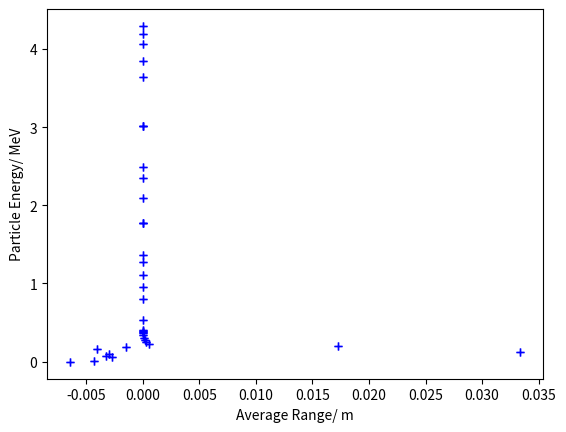

Here is the Python script that generated this plot: (Note: this script raises an exception after producing the figure.)
import matplotlib.pyplot as plt

### expected ionisation energy values
'''
Aluminium	13  	5.98577
Nickel	    28  	7.6398
Helium	    2   	24.58738
Argon	    18  	15.75962
Nitrogen	7   	14.53414

// only value for Helium is correct

'''
density_N = [6.04e+28, 9.24e+28, 5e+25, 2.5e+25, 2.5e+25]
# order of density numbers is:
# Aluminium-27
# Nickel-58
# Nitrogen-14
# Argon-40
# Helium-4
### use Helium to verify the data works


# Simpson's 1/3 Rule

# Define function to integrate

import numpy as np

Z = 2


def Simpson(lower_limit, upper_limit, sub_interval, function):
    f = function

    # Implementing Simpson's 1/3
    def simpson13(x0, xn, n):
        # calculating step size
        h = (xn - x0) / n

        # Finding sum
        integration = f(x0) + f(xn)

        for i in range(1, n):
            k = x0 + i * h

            if i % 2 == 0:
                integration = integration + 2 * f(k)
            else:
                integration = integration + 4 * f(k)

        # Finding final integration value
        integration = integration * h / 3

        return integration

    # Input section
    # Call trapezoidal() method and get result
    result = simpson13(lower_limit, upper_limit, sub_interval)
    print("Integration result by Simpson's 1/3 method is: {0}".format(result))
    return result


def get_diff_error(b, c, d, e, f, x):
    temp = (b[1] ** 2)
    temp1 = ((2 * x) ** 2 * c[1] ** 2)
    temp2 = ((3 * x ** 2) ** 2 * d[1] ** 2)
    temp3 = ((4 * x ** 3) ** 2 * e[1] ** 2)
    temp4 = (5 * x ** 4) ** 2 * f[1] ** 2
    return temp + temp1 + temp2 + temp3 + temp4  # returns numpy array of errors


def getChiSqrt(fit_y, y):
    # all arrays are numpy arrays
    # returns the chi squared value
    chi_sqrt = (y - fit_y) ** 2
    return np.sum(chi_sqrt)


def fitting_I(x, y, I_init, N):
    # ey = np.ones(36)
    I = I_init
    x = x
    function = lambda E: -3.801 * (N * 2 / E) * (np.log(E) + 6.307 - np.log(I)) * 1E-19  # eV m^-1

    # plt.plot(x, y, "b+", label="data")
    # print("x and y")
    # plt.plot(x, function(4, 2, x, I), "+", label="model")
    # plt.legend()
    fitting_data = function(x)

    return I


def Argon():
    #### Argon analysis
    # a + bx + cx^2 + dx^3 + ex^4 fx^5
    # fitting values of a 5 degree polynomial onto the stopping power versus distance

    a = [-0.00638, 0.05115]
    b = [85.73468, 32.34848]
    c = [1952.54653, 6315.76888]
    d = [-131683.9021, 508997.7539]
    e = [7503848.839, 1.80E+07]
    f = [-1.02E+08, 2.31E+08]

    def function2(x):
        a = [-0.00638, 0.05115]
        b = [85.73468, 32.34848]
        c = [1952.54653, 6315.76888]
        d = [-131683.9021, 508997.7539]
        e = [7503848.839, 1.80E+07]
        f = [-1.02E+08, 2.31E+08]
        return 1 / (b[0] + 2 * c[0] * x + 3 * d[0] * x ** 2 + 4 * e[0] * x ** 3 + 5 * f[0] * x ** 4)

    def function3(x):
        model = lambda N, Z, E, I: -3.801 * (N * Z / E) * (np.log(E) + 6.307 - np.log(I)) * 10 ** (-13)  # MeV m^-1
        Z = 18
        I = 15
        N = 0.0025 * 10 ** 28
        y = 1 / model(N, Z, x, I)
        return y

    function = lambda b1, c1, d1, e1, f1, x1: b1 + 2 * c1 * x1 + 3 * d1 * x1 ** 2 + 4 * x1 ** 3 + 5 * f1 * x1 ** 4
    # differential
    model = lambda N, Z, E, I: -3.801 * (N * Z / E) * (np.log(E) + 6.307 - np.log(I)) * 10 ** (-13)  # MeV m^-1

    energy_loss = [0.06142, 0.20478, 0.30821, 0.45695, 0.60194, 0.75921, 0.91791, 1.06828, 1.21337, 1.39838, 1.54042,
                   1.75367, 1.96145, 2.21108, 2.38776, 2.62967, 2.89952, 3.1774, 3.55697, 3.80122, 4.11659, 2.34875,
                   2.54585, 2.80584, 3.10851, 3.40752, 3.68468, 3.98613, 4.41427]
    distance = [0.000700116, 0.00238, 0.0036, 0.00501, 0.00638, 0.00795, 0.00928, 0.01077, 0.01202, 0.01363, 0.0148,
                0.01636, 0.01793, 0.01921, 0.02078, 0.0222, 0.02334, 0.02504, 0.02647, 0.02789, 0.02917, 0.02006,
                0.0212, 0.02263, 0.02419, 0.02547, 0.02704, 0.02832, 0.03003]

    length = len(energy_loss)

    energy_loss = np.array(energy_loss)
    energy = 4.77 - energy_loss
    print("zdskjudawhknj")
    print(energy)
    distance = np.array(distance)

    model_values = model(4, 2, energy_loss, 15)
    # constant = model_values / function(b[0], c[0], d[0], e[0], f[0], energy_loss)
    # plt.plot(energy_loss, model_values, "+", label="model")
    # plt.plot(energy_loss, function(b[0], c[0], d[0], e[0], f[0], energy_loss), "+", label="data")

    I = 15

    # plt.xlabel("Energy loss / MeV")
    # plt.ylabel("-dE/dx / eVm^-1")
    # plt.title("Argon")

    differential = -1 * function(b[0], c[0], d[0], e[0], f[0], energy_loss)
    range1 = []

    for counter in range(0, length, 1):
        range1.append(Simpson(energy[counter], 4.77, 500, function2))

    print("Values of range")
    print(range1)

    plt.plot(np.array(range1) * -1, energy, "+", label="experimental")
    plt.title("Effective Range of alpha particle- Argon")
    plt.xlabel("Average Range/ m")
    plt.ylabel("Particle Energy/ MeV")

    N = 0.0025 * 10 ** 28
    range1 = []
    for counter in range(0, length, 1):
        range1.append(Simpson(energy[counter], 4.77, 500, function3))

    print("Theoretical values")

    print(range1)
    plt.plot(np.array(range1) * -1, energy_loss, "+", label="theoretical")
    plt.legend()
    plt.show()


def Helium2():
    a = [4.78763, 0.01314]
    b = [-16.97025, 1.88807]
    c = [-106.52984, 81.56778]
    d = [2155.39018, 1397.72986]
    e = [-20993.39666, 10102.44543]
    f = [57770.64359, 25820.20065]

    N = density_N[4]
    I = 40

    def function2(x):
        a = [4.78763, 0.01314]
        b = [-16.97025, 1.88807]
        c = [-106.52984, 81.56778]
        d = [2155.39018, 1397.72986]
        e = [-20993.39666, 10102.44543]
        f = [57770.64359, 25820.20065]

        return 1 / (b[0] + 2 * c[0] * x + 3 * d[0] * x ** 2 + 4 * e[0] * x ** 3 + 5 * f[0] * x ** 4)

    def function3(x):
        # the theoretical function for obtaining the range
        return 3.801 * (N * 2 / x) * (np.log(np.abs(x)) + 6.307 - np.log(I)) * 1E-19  # eV m^-1

    energy_loss = [-0.00512, 0.01073, 0.05502, 0.06813, 0.09902, 0.11924, 0.16048, 0.1808, 0.19798, 0.2251, 0.24806,
                   0.27814, 0.30587, 0.34204, 0.36358, 0.37598, 0.39193, 0.52889, 0.80392, 1.11339, 1.36902, 1.77592,
                   2.09536, 2.49403, 3.01951, 3.63866, 3.84958, 4.05989, 4.19258, 0.40859, 0.95246, 1.26945, 1.77592,
                   2.35413, 3.01951, 4.29571]  # energy loss in MeV
    distance = [0.0008538, 0.00215, 0.00406, 0.00515, 0.00663, 0.0078, 0.00936, 0.01083, 0.01214, 0.01365, 0.01494,
                0.01665, 0.01793, 0.01935, 0.01992, 0.02078, 0.02149, 0.03059, 0.04397, 0.05891, 0.07058, 0.08652,
                0.10004, 0.11469, 0.12736, 0.14372, 0.14942, 0.15368, 0.15653, 0.0222, 0.05094, 0.06546, 0.08652,
                0.10744, 0.12736, 0.1608]  # in meters

    energy_loss = np.array(energy_loss)
    distance = np.array(distance)
    function = lambda b1, c1, d1, e1, f1, x1: b1 + 2 * c1 * x1 + 3 * d1 * x1 ** 2 + 4 * x1 ** 3 + 5 * f1 * x1 ** 4
    # differential
    differential = -1 * function(b[0], c[0], d[0], e[0], f[0], energy_loss)

    ey = get_diff_error(b, c, d, e, f, energy_loss)

    energy = energy_loss
    ranges = []
    temp = 0
    for entry in energy_loss:
        temp = Simpson(entry, 4.77, 10000, function2)
        ranges.append(temp)
    ranges = np.array(ranges)
    print("Ranges:")
    print(ranges)

    plt.plot(ranges, energy_loss, "b+", label="range experimental")
    plt.xlabel("Average Range/ m")
    plt.ylabel("Particle Energy/ MeV")
    ey = energy_loss * 0.058
    plt.errorbar(ranges, energy_loss, ey, fmt="b+")

    # calculate the theoretical values
    ranges2 = []
    for entry in energy_loss:
        temp = Simpson(entry, 4.77, 10000, function3)
        ranges2.append(temp)

    ranges2 = np.array(ranges2)
    print("Ranges 2")
    print(ranges2)
    plt.plot(ranges2, energy_loss, "c+", label="range theoretical")
    ey2 = energy_loss * 0.058
    plt.errorbar(ranges2, energy_loss, ey, fmt="c+")


Helium2()
plt.show()


